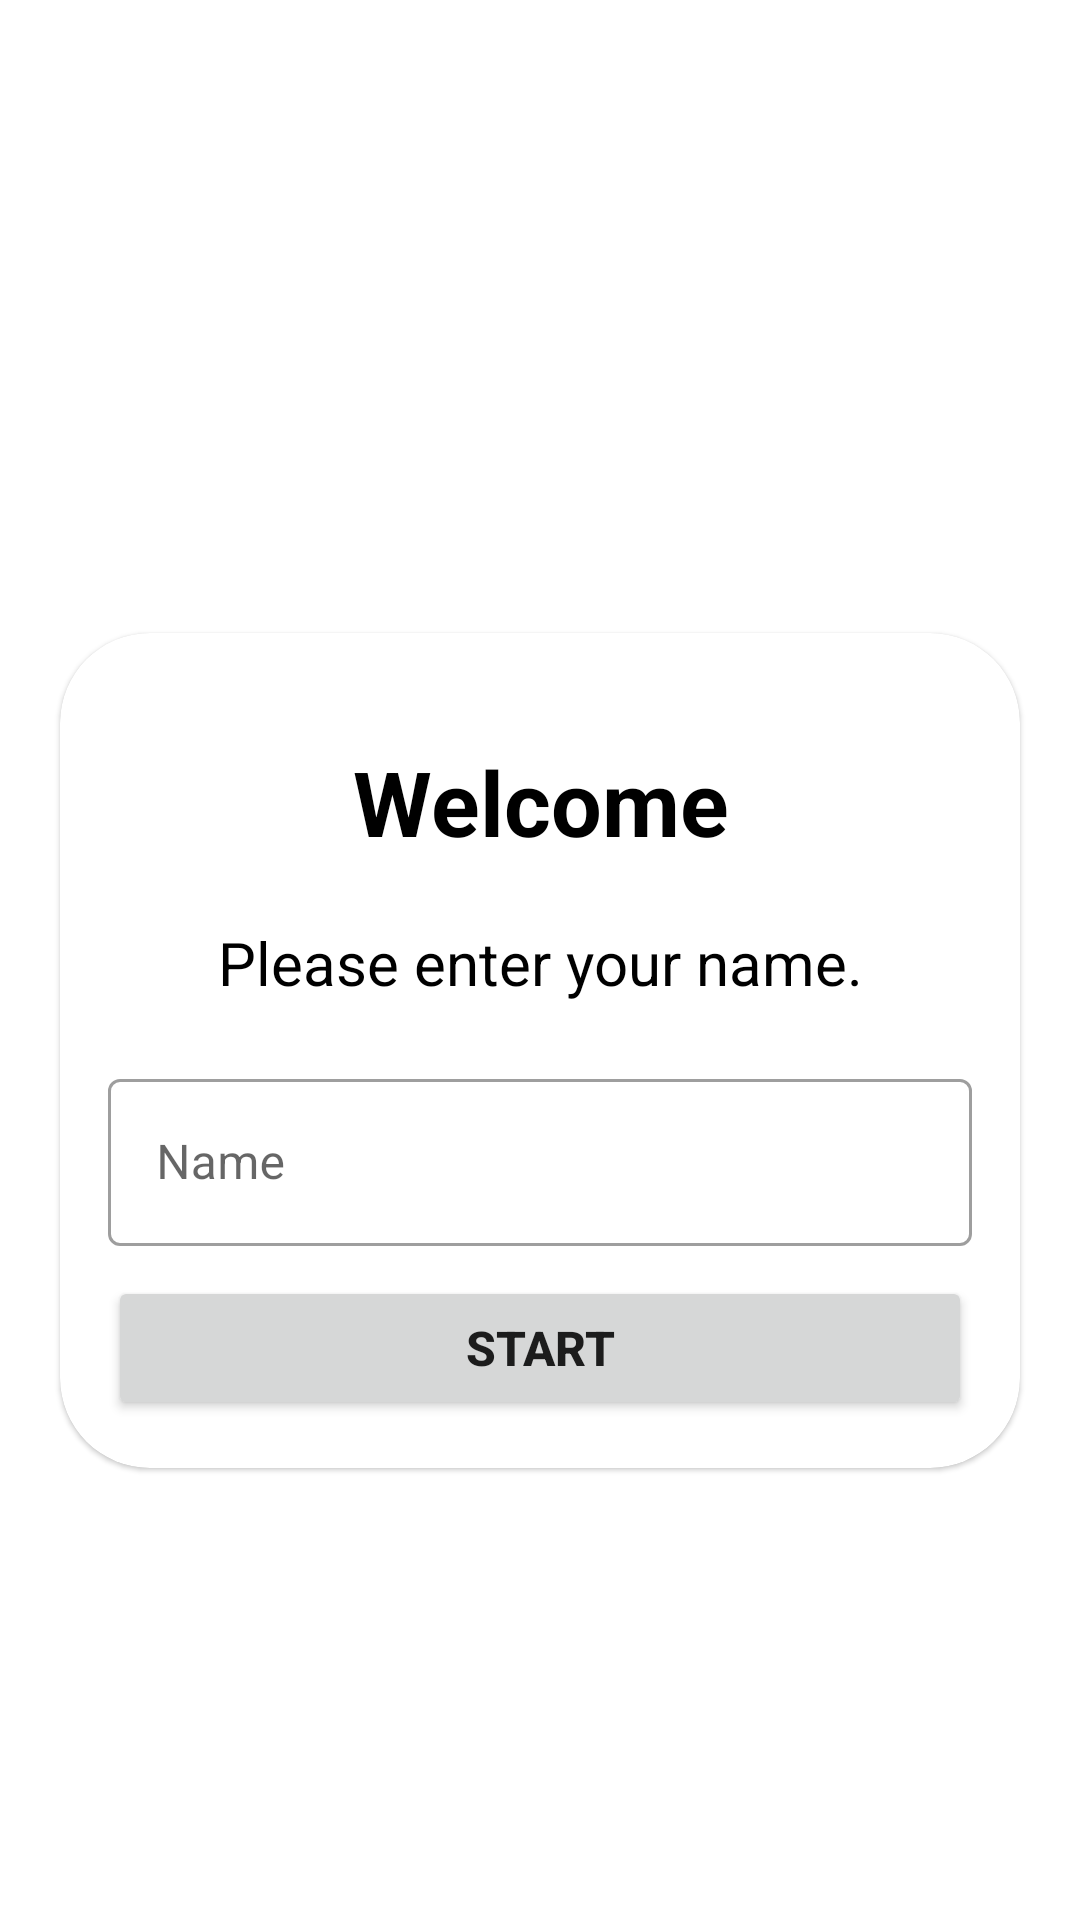

Android layout source for this screen:
<!-- AndroidManifest.xml: application theme Base.Theme.QuizApp -->
<!-- res/layout/activity_main.xml -->
<?xml version="1.0" encoding="utf-8"?>
<LinearLayout
    xmlns:android="http://schemas.android.com/apk/res/android"
    xmlns:tools="http://schemas.android.com/tools"
    xmlns:app="http://schemas.android.com/apk/res-auto"
    android:layout_width="match_parent"
    android:layout_height="match_parent"
    android:background="@drawable/ic_bg"
    android:orientation="vertical"
    android:gravity="center"
    tools:context=".MainActivity">
    <TextView
        android:layout_width="match_parent"
        android:layout_height="wrap_content"
        android:text="@string/quiz_app"
        android:textColor="@color/white"
        android:textSize="30sp"
        android:textStyle="bold"
        android:gravity="center"
        android:layout_marginBottom="20dp"
/>
    <com.google.android.material.card.MaterialCardView
        android:layout_width="match_parent"
        android:layout_height="wrap_content"
        android:background="@color/white"
        android:layout_marginStart="20dp"
        android:layout_marginEnd="20dp"
        app:cardCornerRadius="30dp">
        <LinearLayout
            android:layout_width="match_parent"
            android:layout_height="wrap_content"
            android:orientation="vertical"
            android:layout_margin="16dp">
            <TextView
                android:layout_width="match_parent"
                android:layout_height="wrap_content"
                android:text="@string/welcome"
                android:textColor="@color/black"
                android:textSize="30sp"
                android:textStyle="bold"
                android:gravity="center"
                android:layout_marginTop="20dp"
                />
            <TextView
                android:layout_width="match_parent"
                android:layout_height="wrap_content"
                android:text="@string/please_enter_your_name"
                android:textColor="@color/black"
                android:textSize="20sp"
                android:gravity="center"
                android:layout_marginTop="20dp"
                />
            <com.google.android.material.textfield.TextInputLayout
                android:layout_width="match_parent"
                android:layout_height="wrap_content"
                style="@style/Widget.MaterialComponents.TextInputLayout.OutlinedBox"
                android:layout_marginTop="20dp"
                >
                <androidx.appcompat.widget.AppCompatEditText
                    android:id="@+id/et_name"
                    android:layout_width="match_parent"
                    android:layout_height="wrap_content"
                    android:hint="@string/name"
                    android:inputType="text"
                    android:textColor="@color/textColor"
                    android:textColorHint="@color/textColorHints"
                    />
            </com.google.android.material.textfield.TextInputLayout>
        <Button
            android:id="@+id/btnStart"
            android:layout_width="match_parent"
            android:layout_height="match_parent"
            android:layout_marginTop="10dp"
            android:text="@string/start"
            android:textStyle="bold"
            android:textSize="16sp"/>
        </LinearLayout>
    </com.google.android.material.card.MaterialCardView>

  </LinearLayout>
<!-- resources referenced by this layout -->
<resources>
  <color name="black">#FF000000</color>
  <color name="textColor">#AA77FF</color>
  <color name="textColorHints">#FFBFA9</color>
  <color name="white">#FFFFFFFF</color>
  <string name="name">Name</string>
  <string name="please_enter_your_name">Please enter your name.</string>
  <string name="quiz_app">Quiz App!</string>
  <string name="start">Start</string>
  <string name="welcome">Welcome</string>
  <style name="Base.Theme.QuizApp" parent="Theme.MaterialComponents.DayNight.NoActionBar">
          <item name="colorPrimary">#FFACAC</item>
          <item name="colorPrimaryVariant">#FFEBB4</item>
          
          
          <item name="android:windowFullscreen">true</item>
      </style>
</resources>
